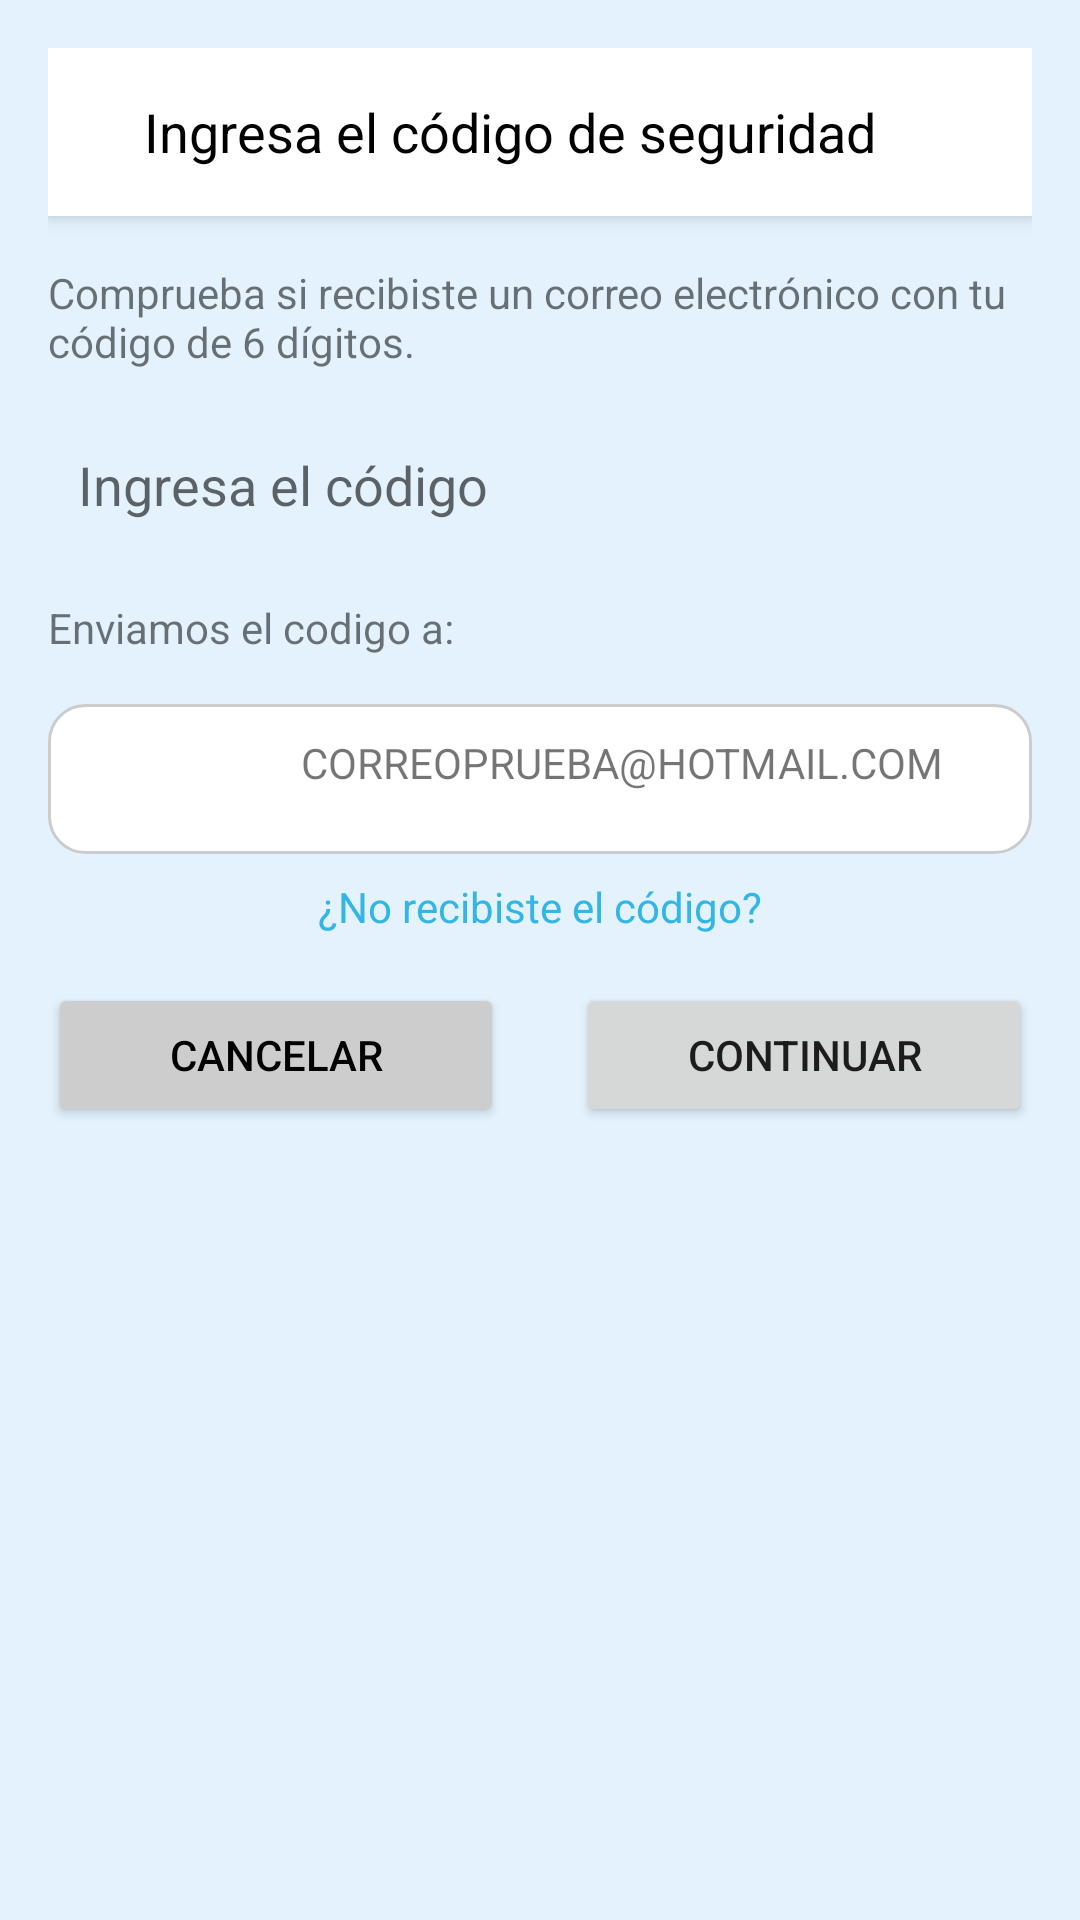

Android layout source for this screen:
<!-- AndroidManifest.xml: application theme Theme.Buttom2 -->
<!-- res/layout/codigo_verificacion2.xml -->
<?xml version="1.0" encoding="utf-8"?>
<RelativeLayout xmlns:android="http://schemas.android.com/apk/res/android"
    xmlns:tools="http://schemas.android.com/tools"
    android:layout_width="match_parent"
    android:layout_height="match_parent"
    android:padding="16dp"
    tools:context=".MainActivity">

    <androidx.appcompat.widget.Toolbar
        android:id="@+id/toolbar"
        android:layout_width="match_parent"
        android:layout_height="?attr/actionBarSize"
        android:background="@color/white"
        android:elevation="4dp"
        android:theme="@style/ThemeOverlay.AppCompat.ActionBar">

        
        <ImageButton
            android:id="@+id/btn_back"
            android:layout_width="wrap_content"
            android:layout_height="wrap_content"
            android:background="?attr/selectableItemBackgroundBorderless"
            android:paddingStart="8dp"
            android:paddingEnd="8dp"
            android:src="@drawable/baseline_arrow_back_24" />

        
        <TextView
            android:id="@+id/tv_edit_profile"
            android:layout_width="wrap_content"
            android:layout_height="wrap_content"
            android:text="Ingresa el código de seguridad"
            android:textColor="@android:color/black"
            android:textSize="18sp"
            android:layout_centerInParent="true"/>
    </androidx.appcompat.widget.Toolbar>


    <TextView
        android:id="@+id/tvInstruction"
        android:layout_width="wrap_content"
        android:layout_height="wrap_content"
        android:text="Comprueba si recibiste un correo electrónico con tu código de 6 dígitos."
        android:layout_below="@id/toolbar"
        android:layout_marginTop="16dp"
        android:layout_centerHorizontal="true"/>

    <EditText
        android:id="@+id/etCode"
        android:layout_width="match_parent"
        android:layout_height="wrap_content"
        android:layout_below="@id/tvInstruction"
        android:layout_marginTop="16dp"
        android:background="@drawable/edit_text_background"
        android:hint="Ingresa el código"
        android:inputType="number"
        android:padding="10dp" />

    <TextView
        android:id="@+id/codigoa"
        android:layout_width="wrap_content"
        android:layout_height="wrap_content"
        android:text="Enviamos el codigo a: "
        android:layout_below="@id/etCode"
        android:layout_marginTop="16dp" />
    <LinearLayout
        android:id="@+id/correo1"
        android:layout_width="match_parent"
        android:layout_height="50dp"
        android:layout_below="@id/codigoa"
        android:layout_marginTop="16dp"
        android:background="@drawable/background_elegante">

        <TextView
            android:id="@+id/correo"
            android:layout_width="362dp"
            android:layout_height="wrap_content"
            android:gravity="center"
            android:text="CORREOPRUEBA@HOTMAIL.COM" />
    </LinearLayout>

    <TextView
        android:id="@+id/tvResend"
        android:layout_width="wrap_content"
        android:layout_height="wrap_content"
        android:text="¿No recibiste el código?"
        android:layout_below="@id/correo1"
        android:layout_marginTop="8dp"
        android:textColor="@android:color/holo_blue_light"
        android:layout_centerHorizontal="true"/>

    <LinearLayout
        android:layout_width="match_parent"
        android:layout_height="wrap_content"
        android:orientation="horizontal"
        android:layout_below="@id/tvResend"
        android:layout_marginTop="16dp"
        android:gravity="center">

        <Button
            android:id="@+id/btnCancel"
            android:layout_width="0dp"
            android:layout_height="wrap_content"
            android:layout_weight="1"
            android:text="Cancelar"
            android:textColor="@color/black"
            android:backgroundTint="#CDCDCD"
            android:layout_marginEnd="12dp"/>

        <Button
            android:id="@+id/btnContinue"
            android:layout_width="0dp"
            android:layout_height="wrap_content"
            android:layout_weight="1"
            android:text="Continuar"
            android:layout_marginStart="12dp"/>
    </LinearLayout>

</RelativeLayout>
<!-- resources referenced by this layout -->
<resources>
  <color name="black">#FF000000</color>
  <color name="white">#FFFFFFFF</color>
  <!-- drawable background_elegante (drawable) -->
  <?xml version="1.0" encoding="utf-8"?>
  <shape xmlns:android="http://schemas.android.com/apk/res/android">
      <solid android:color="#FFFFFF"/>
      <corners android:radius="12dp"/>
      <stroke
          android:width="1dp"
          android:color="#CCCCCC"/>
      <padding
          android:left="10dp"
          android:top="10dp"
          android:right="10dp"
          android:bottom="10dp"/>
  </shape>
  <style name="Theme.Buttom2" parent="Theme.MaterialComponents.DayNight.NoActionBar">
          
          <item name="colorPrimary">@color/blue_primary</item>
          <item name="colorPrimaryVariant">@color/blue_primary_variant</item>
          <item name="colorOnPrimary">@color/blue_on_primary</item>
          
          <item name="colorSecondary">@color/blue_secondary</item>
          <item name="colorSecondaryVariant">@color/blue_secondary_variant</item>
          <item name="colorOnSecondary">@color/blue_on_secondary</item>
          
          <item name="android:colorBackground">@color/blue_background</item>
          <item name="colorSurface">@color/blue_surface</item>
          <item name="colorOnBackground">@color/blue_on_background</item>
          <item name="colorOnSurface">@color/blue_on_surface</item>
          
          <item name="colorError">@color/blue_error</item>
          <item name="colorOnError">@color/blue_on_error</item>
          
          <item name="android:statusBarColor" tools:targetApi="21">@color/blue_primary_variant</item>
      </style>
  <color name="blue_primary">#1976D2</color>
  <color name="blue_primary_variant">#1565C0</color>
  <color name="blue_on_primary">#FFFFFF</color>
  <color name="blue_secondary">#03A9F4</color>
  <color name="blue_secondary_variant">#0288D1</color>
  <color name="blue_on_secondary">#000000</color>
  <color name="blue_background">#E3F2FD</color>
  <color name="blue_surface">#BBDEFB</color>
  <color name="blue_on_background">#000000</color>
  <color name="blue_on_surface">#000000</color>
  <color name="blue_error">#D32F2F</color>
  <color name="blue_on_error">#FFFFFF</color>
</resources>
